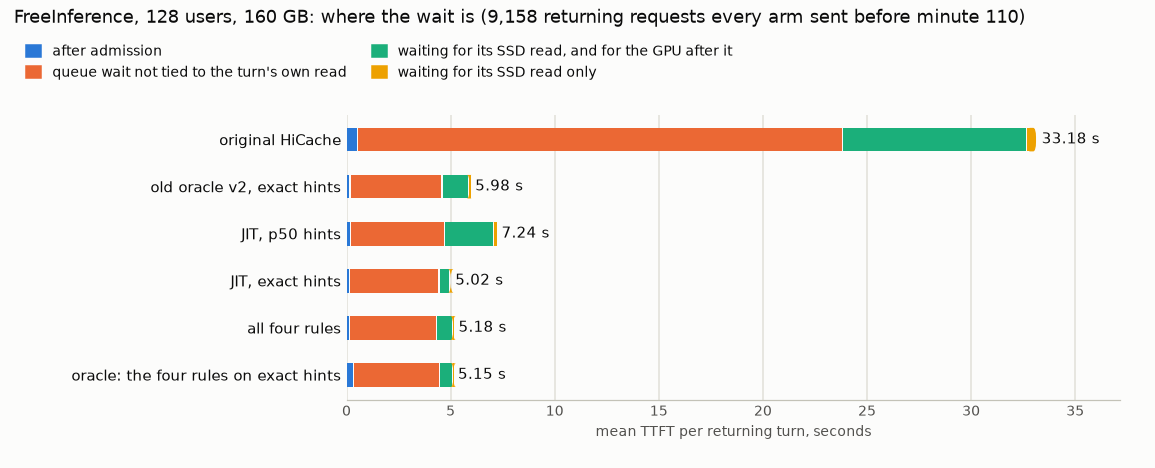

Values plotted in this chart, from the file beside it:
arm, run, shared_returning_turns, ttft_mean_s, after_admission_s, queue_other_s, stall_gpu_also_s, stall_read_last_s, reading_turns, landed_by_arrival
original HiCache, hicache, 9158, 33.18, 0.5485, 23.32, 8.822, 0.4941, 1654, 5
old oracle v2, exact hints, oracle_v2, 9158, 5.976, 0.1984, 4.42, 1.262, 0.0949, 1356, 448
JIT, p50 hints, jit_p50, 9158, 7.242, 0.219, 4.519, 2.345, 0.1584, 1268, 223
JIT, exact hints, jit_exact, 9158, 5.018, 0.178, 4.298, 0.5324, 0.01, 381, 38
all four rules, ec_full, 9158, 5.176, 0.176, 4.169, 0.7726, 0.0576, 784, 4
oracle: the four rules on exact hints, ec_exact, 9158, 5.151, 0.3606, 4.151, 0.6173, 0.0212, 466, 36
